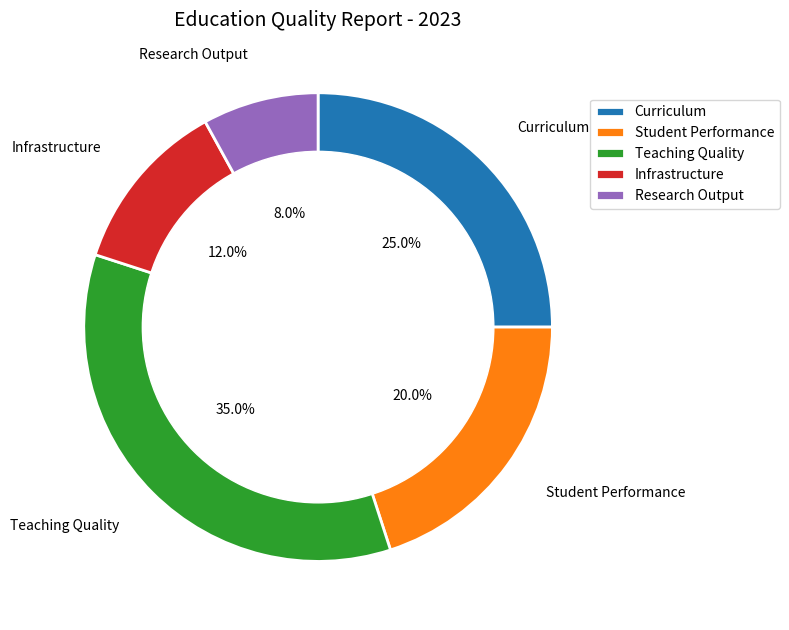

Generate this figure with matplotlib: (Note: this script raises an exception after producing the figure.)

import matplotlib.pyplot as plt
import numpy as np
from matplotlib.patches import Circle

# Transform the given data into three variables: data_labels, data, line_labels. 
data_labels = ['Curriculum','Student Performance','Teaching Quality','Infrastructure','Research Output']
data = np.array([25,20,35,12,8])
line_labels = ['Area','ratio']

# Plot the data with the type of rings chart. 
fig, ax = plt.subplots(figsize=(8, 8))

# Create only one pie chart using the `ax.pie()` method and setting the `startangle` and `counterclock` parameters for better layout.
ax.pie(data, startangle=90, counterclock=False,labels=data_labels, autopct='%1.1f%%', pctdistance=0.5, labeldistance=1.2, wedgeprops={'linewidth': 2, 'edgecolor':'w'})

# To change the pie chart into a ring chart in your code, you need to correctly add a white circle to the center of the pie chart. After creating the circle with `plt.Circle`, you must add this circle to the axes using `ax.add_artist()`.
circle = Circle((0,0), 0.75, color='white')
ax.add_artist(circle)

# For the plot of legend, do not plot the legend of gridlines or the legend of ax.fill output, only the data_labels are needed to provide the legend, i.e., ax.legend(data_labels). The positioning of the legend should not interfere with the chart and title.
ax.legend(data_labels, bbox_to_anchor=(1.3, 0.9))

# Drawing techniques such as background grids can be used.
ax.grid(linestyle='--', linewidth=0.5)

# The title of the figure should be  Education Quality Report - 2023.
plt.title('Education Quality Report - 2023', fontsize=14)

# Automatically resize the image by tight_layout().
plt.tight_layout()

# The image must be saved as /cpfs01/user/yanxiangchao/code0/gpt_chart/structchart_simulation/simulated_data_corner_cases/rings/png/20231227-021402_79.png.
plt.savefig("/cpfs01/user/yanxiangchao/code0/gpt_chart/structchart_simulation/simulated_data_corner_cases/rings/png/20231227-021402_79.png")

# Clear the current image state at the end of the code.
plt.clf()
